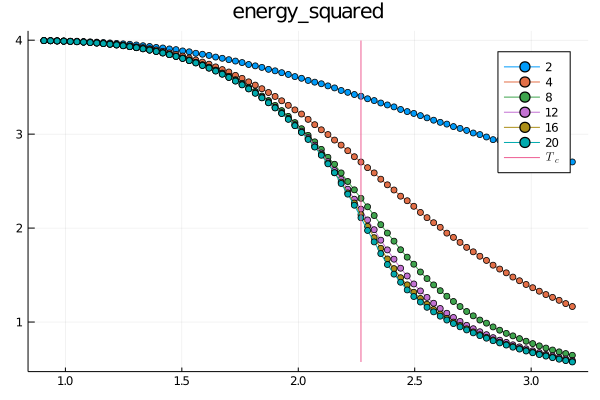

The data file committed next to this chart (first rows):
3.996524, 3.995324, 3.994104, 3.992236, 3.989712, 3.989232, 3.985444, 3.982436, 3.979476, 3.975372, 3.970848, 3.965744, 3.960992, 3.956324, 3.949376, 3.941232, 3.933016, 3.92284, 3.917032, 3.906924, 3.89952, 3.885584, 3.876512, 3.860668
3.996, 3.994, 3.993, 3.991, 3.988, 3.985, 3.982, 3.978, 3.974, 3.969, 3.962, 3.956, 3.948, 3.94, 3.929, 3.921, 3.909, 3.896, 3.882, 3.865, 3.848, 3.831, 3.811, 3.789
3.995, 3.994, 3.992, 3.99, 3.987, 3.984, 3.98, 3.976, 3.971, 3.965, 3.958, 3.951, 3.943, 3.933, 3.923, 3.911, 3.897, 3.883, 3.868, 3.851, 3.831, 3.811, 3.79, 3.765
3.995, 3.994, 3.992, 3.989, 3.987, 3.984, 3.98, 3.975, 3.97, 3.964, 3.957, 3.95, 3.941, 3.932, 3.92, 3.909, 3.895, 3.881, 3.865, 3.847, 3.828, 3.808, 3.784, 3.76
3.995, 3.994, 3.992, 3.989, 3.987, 3.983, 3.98, 3.975, 3.97, 3.964, 3.957, 3.949, 3.941, 3.931, 3.92, 3.909, 3.895, 3.88, 3.864, 3.847, 3.827, 3.806, 3.783, 3.759
3.995, 3.994, 3.992, 3.989, 3.987, 3.983, 3.98, 3.975, 3.97, 3.964, 3.957, 3.949, 3.941, 3.931, 3.92, 3.908, 3.895, 3.88, 3.864, 3.846, 3.827, 3.805, 3.783, 3.758
